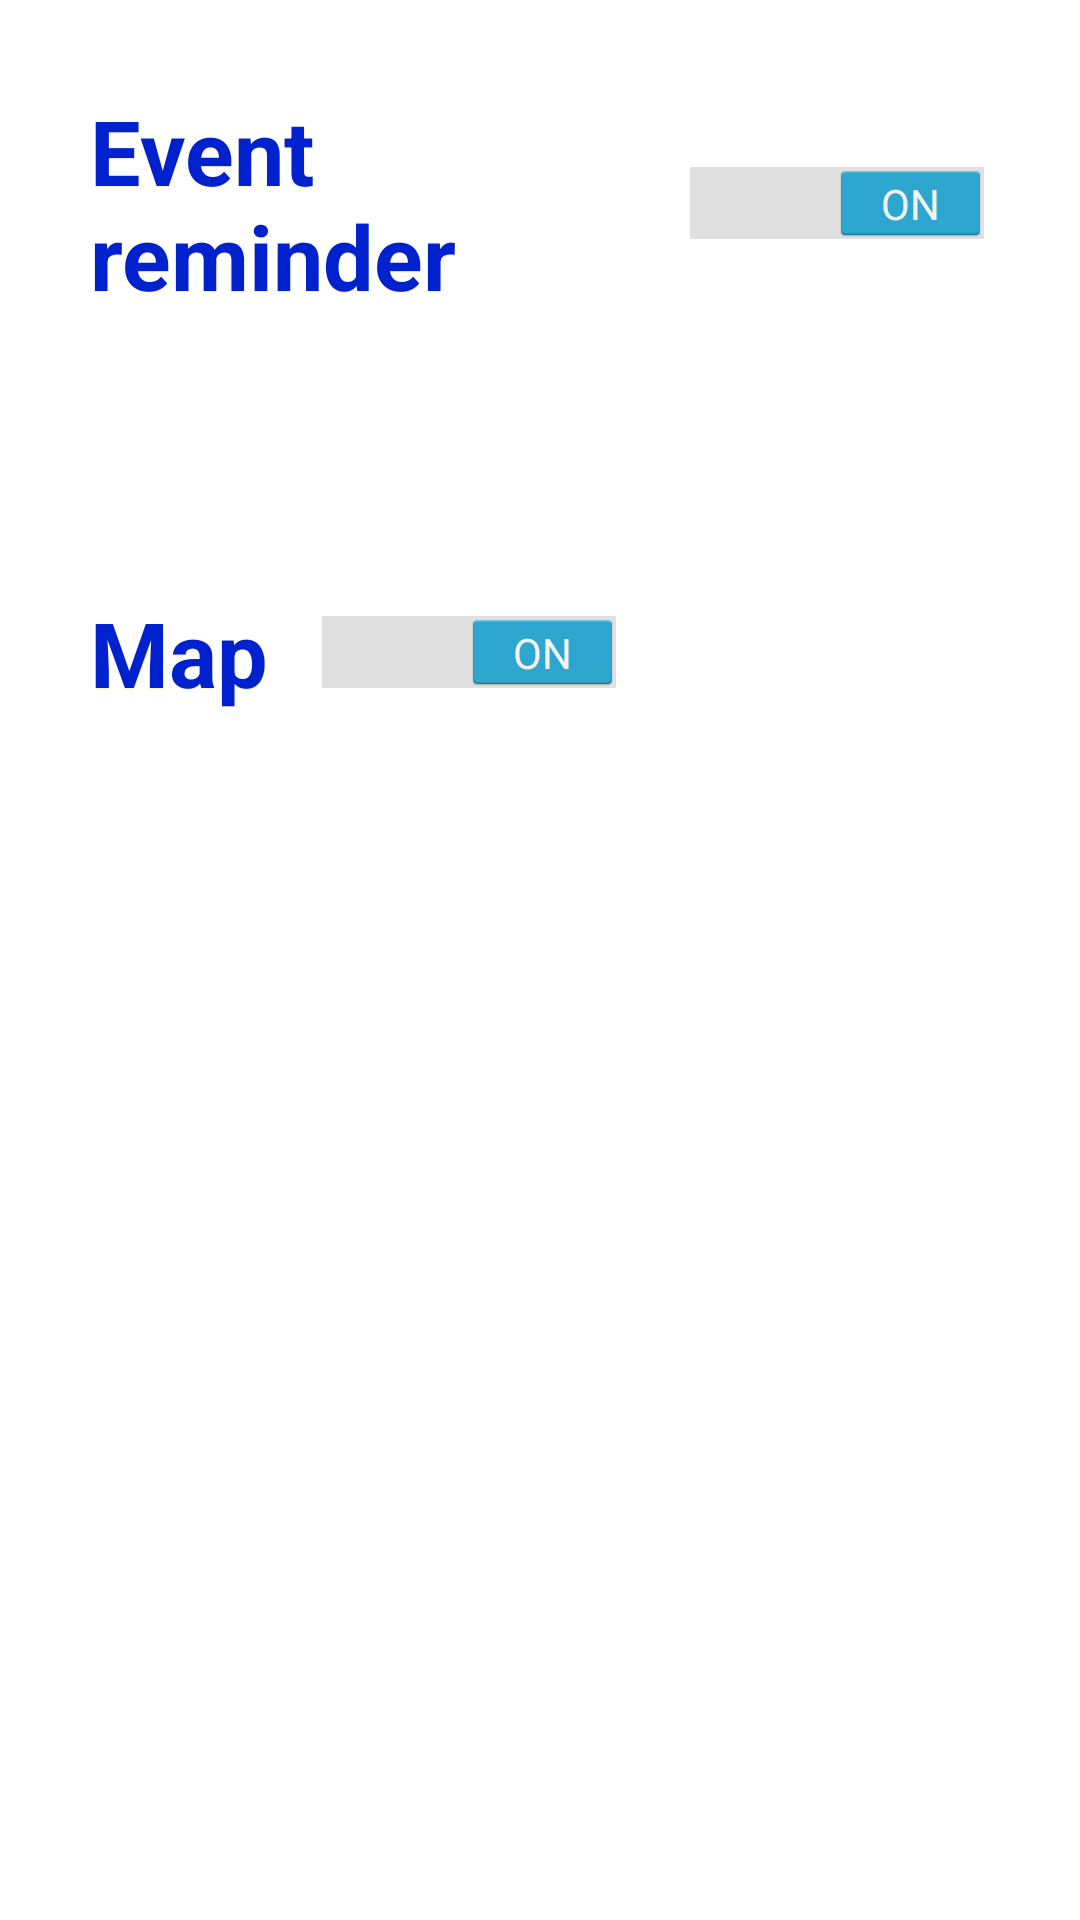

Produce the Android XML layout that renders to this screen, including the resource entries it uses.
<!-- AndroidManifest.xml: application theme MasonFinalTheme -->
<!-- res/layout/settings.xml -->
<?xml version="1.0" encoding="utf-8"?>
<RelativeLayout xmlns:android="http://schemas.android.com/apk/res/android"
                android:layout_width="match_parent"
                android:layout_height="match_parent">

    <LinearLayout
            android:orientation="vertical"
            android:layout_width="match_parent"
            android:layout_height="wrap_content">

            <Switch android:text = "Event reminder"
                    android:textColor="@color/BlueText"
                    android:shadowColor="@color/OrangeShadow"
                    android:checked="true"
                    android:layout_width="wrap_content"
                    android:layout_height="wrap_content"
                    android:padding="30dp"
                    android:textSize="30sp"
                    android:layout_marginBottom="32dip"/>

            <Switch android:text = "Map"
                    android:textColor="@color/BlueText"
                    android:shadowColor="@color/OrangeShadow"
                    android:checked="true"
                    android:layout_width="wrap_content"
                    android:layout_height="wrap_content"
                    android:padding="30dp"
                    android:textSize="30sp"
                    android:layout_marginBottom="32dip"/>
    </LinearLayout>
</RelativeLayout>
<!-- resources referenced by this layout -->
<resources>
  <color name="BlueText">#0022CE</color>
  <color name="OrangeShadow">#FFECBE</color>
  <style name="MasonFinalTheme" parent="@android:style/Theme.Holo.Light">
            <item name="android:textColor">@color/BlueText</item>
            <item name="android:shadowColor">@color/OrangeShadow</item>
            <item name="android:textSize">14sp</item>
            <item name="android:textStyle">bold</item>
            <item name="android:shadowDy">1.0</item>
            <item name="android:shadowRadius">0.5</item>
        </style>
</resources>
